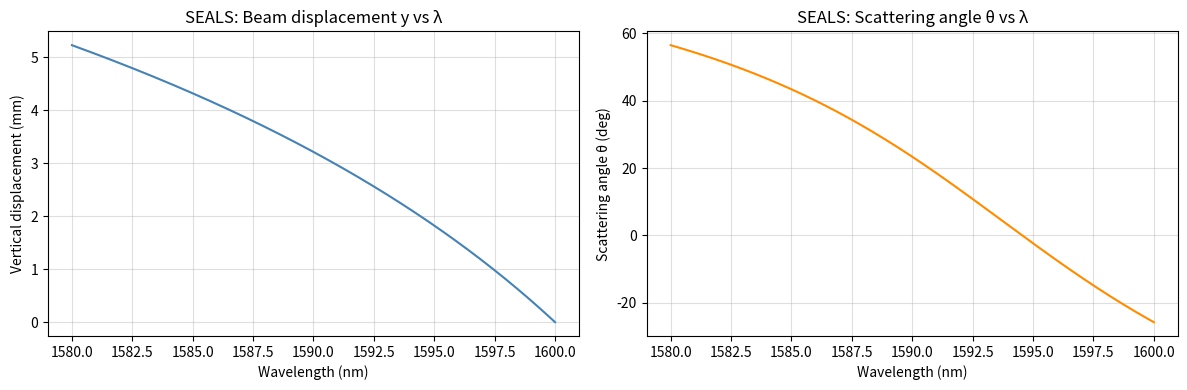
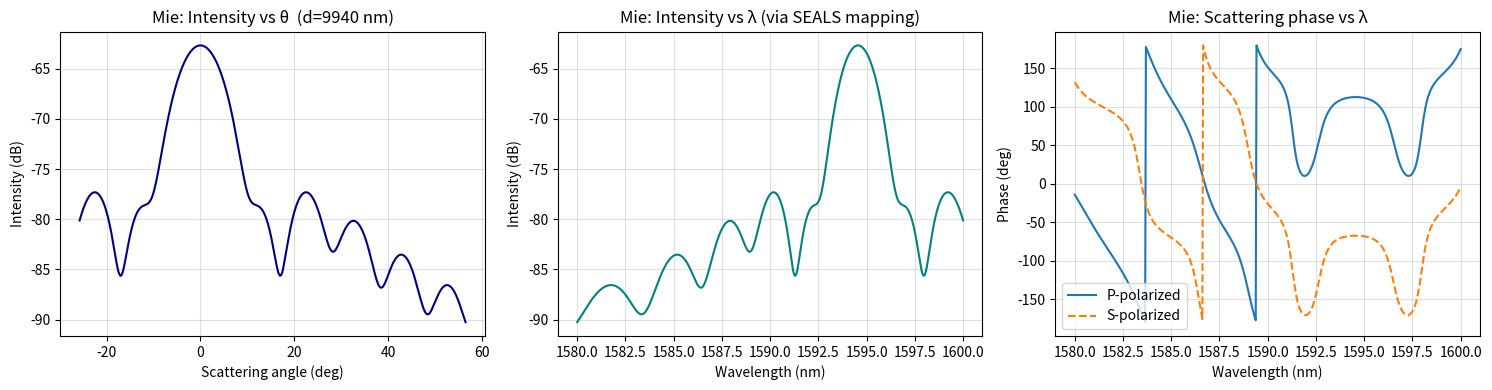
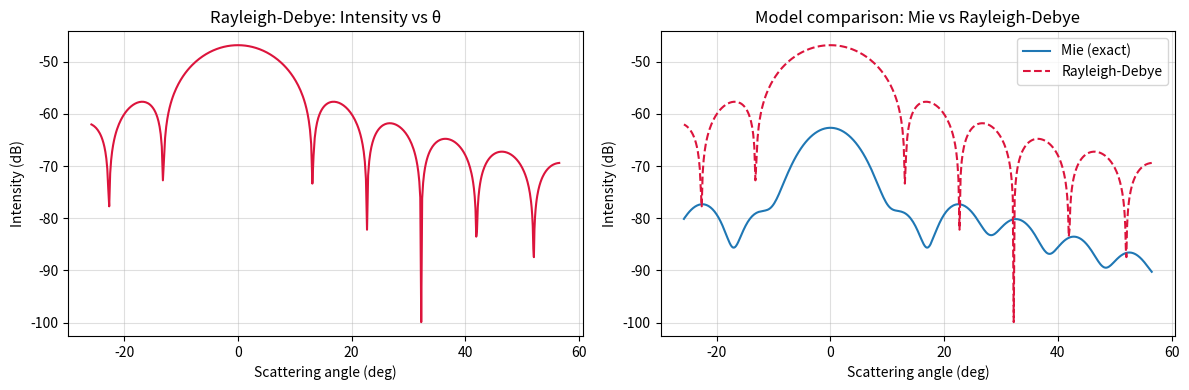
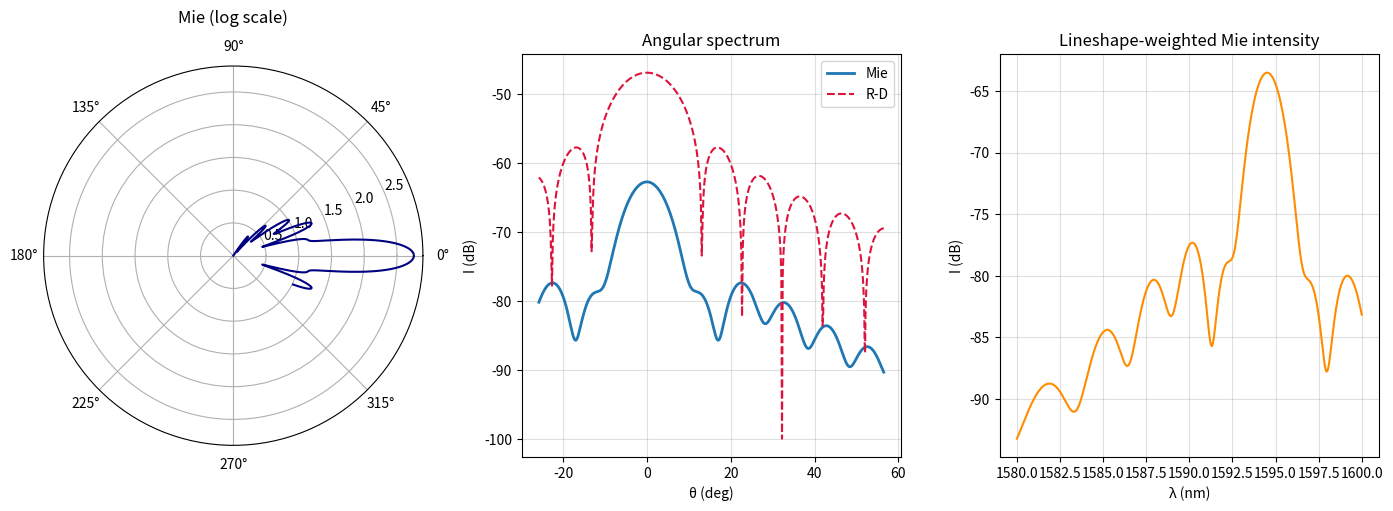

Python code for these plots, in order:
import numpy as np
import matplotlib.pyplot as plt
from scipy.special import spherical_jn, spherical_yn

# ── Default parameters from Jalali-Lab SEALS paper ────────────────────────────
d_groove   = 9.0909e-7      # grating groove spacing (m)
D_sep      = 0.065          # grating separation (m)
a_tilt     = 0.9023         # grating tilt angle (rad)
d_corr     = -4.2448e-4     # lens correction term (m)
P_lens     = 0.0058         # lens diameter (m)
NA         = 0.7            # numerical aperture
meas_angle = 20.0           # measurement angle offset (deg)
lam1, lam2 = 1580e-9, 1600e-9
lamvec     = np.linspace(lam1, lam2, 500)
lam0       = (lam1 + lam2) / 2  # center wavelength

# Particle parameters
dia    = 9940e-9    # particle diameter (m)
n_par  = 1.39       # sphere refractive index
n_med  = 1.0        # background (air)
r_det  = 0.1        # detector distance (m)

print("SEALS default parameters loaded.")
print(f"  Wavelength range : {lam1*1e9:.0f} – {lam2*1e9:.0f} nm")
print(f"  Particle diameter: {dia*1e9:.0f} nm")
print(f"  n_particle = {n_par},  n_medium = {n_med}")


def seals_mapping(lam, d, D, a, dcorr, P, NA):
    arg   = lam/d - np.sin(a)
    tan_  = np.tan(a - np.arcsin(arg))
    y = D/6 * tan_ / (1 + tan_ * np.tan(a))
    y -= y[-1]                          # reference to last point
    y_ctr = (y[0] - y[-1]) / 2
    theta = np.degrees(np.arctan(2/P * (y - y_ctr + dcorr) * np.tan(np.arcsin(NA))))
    return y, theta

y, theta_deg = seals_mapping(lamvec, d_groove, D_sep, a_tilt, d_corr, P_lens, NA)
theta_deg += meas_angle     # shift to actual physical scattering angle

fig, (ax1, ax2) = plt.subplots(1, 2, figsize=(12, 4))
ax1.plot(lamvec*1e9, y*1e3, color='steelblue')
ax1.set_xlabel("Wavelength (nm)"); ax1.set_ylabel("Vertical displacement (mm)")
ax1.set_title("SEALS: Beam displacement y vs λ"); ax1.grid(alpha=0.4)

ax2.plot(lamvec*1e9, theta_deg, color='darkorange')
ax2.set_xlabel("Wavelength (nm)"); ax2.set_ylabel("Scattering angle θ (deg)")
ax2.set_title("SEALS: Scattering angle θ vs λ"); ax2.grid(alpha=0.4)
plt.tight_layout(); plt.show()

print(f"Angular coverage: {theta_deg.min():.3f}° to {theta_deg.max():.3f}°")
print(f"Angular range:    {theta_deg.max()-theta_deg.min():.3f}°  over {lam2-lam1:.0e} m bandwidth")


def mie_scatter(n_par, n_med, dia, lam, theta_rad, r=0.1):
    m    = n_par / n_med
    x    = np.pi * dia / (lam / n_med)
    k    = 2 * np.pi / (lam / n_med)
    nmax = int(round(2 + x + 4 * x**(1/3)))
    n    = np.arange(1, nmax + 1)
    z    = m * x

    # Spherical Bessel functions
    jx = spherical_jn(n, x); jz = spherical_jn(n, z)
    yx = spherical_yn(n, x); hx = jx + 1j * yx

    j1x = np.r_[np.sin(x)/x,  jx[:-1]]
    j1z = np.r_[np.sin(z)/z,  jz[:-1]]
    y1x = np.r_[-np.cos(x)/x, yx[:-1]]
    h1x = j1x + 1j * y1x

    ax_ = x*j1x - n*jx;  az_ = z*j1z - n*jz;  ahx_ = x*h1x - n*hx
    m2  = m * m

    # Mie coefficients
    an = (m2*jz*ax_ - jx*az_) / (m2*jz*ahx_ - hx*az_)
    bn = (   jz*ax_ - jx*az_) / (   jz*ahx_ - hx*az_)

    E_theta = np.zeros(len(theta_rad), dtype=complex)
    E_phi   = np.zeros(len(theta_rad), dtype=complex)

    for i, th in enumerate(theta_rad):
        u = np.cos(th)
        p = np.zeros(nmax); tau = np.zeros(nmax)
        p[0] = 1.0; tau[0] = u
        if nmax > 1:
            p[1] = 3*u; tau[1] = 3*np.cos(2*np.arccos(np.clip(u,-1,1)))
        for j in range(2, nmax):
            p[j]   = (2*j+1)/j * p[j-1]*u - (j+1)/j * p[j-2]
            tau[j] = (j+1)*u*p[j] - (j+2)*p[j-1]
        w    = (2*n+1)/(n*(n+1))
        S1   = np.sum(an*w*p + bn*w*tau)
        S2   = np.sum(an*w*tau + bn*w*p)
        E_theta[i] = np.exp(1j*k*r) / (-1j*k*r) * S2
        E_phi[i]   = np.exp(1j*k*r) / ( 1j*k*r) * S1

    return (np.abs(E_theta)**2, np.abs(E_phi)**2,
            np.angle(E_theta), np.angle(E_phi))

theta_rad = np.deg2rad(theta_deg)
I_p, I_s, T_p, T_s = mie_scatter(n_par, n_med, dia, lam0, theta_rad, r=r_det)
I_tot = I_p + I_s

fig, axes = plt.subplots(1, 3, figsize=(15, 4))

axes[0].plot(theta_deg, 10*np.log10(I_tot + 1e-30), color='navy')
axes[0].set_xlabel("Scattering angle (deg)"); axes[0].set_ylabel("Intensity (dB)")
axes[0].set_title(f"Mie: Intensity vs θ  (d={dia*1e9:.0f} nm)"); axes[0].grid(alpha=0.4)

axes[1].plot(lamvec*1e9, 10*np.log10(I_tot + 1e-30), color='teal')
axes[1].set_xlabel("Wavelength (nm)"); axes[1].set_ylabel("Intensity (dB)")
axes[1].set_title("Mie: Intensity vs λ (via SEALS mapping)"); axes[1].grid(alpha=0.4)

axes[2].plot(lamvec*1e9, np.degrees(T_p), label="P-polarized")
axes[2].plot(lamvec*1e9, np.degrees(T_s), '--', label="S-polarized")
axes[2].set_xlabel("Wavelength (nm)"); axes[2].set_ylabel("Phase (deg)")
axes[2].set_title("Mie: Scattering phase vs λ"); axes[2].legend(); axes[2].grid(alpha=0.4)
plt.tight_layout(); plt.show()

x_param = np.pi * dia / (lam0 / n_med)
print(f"Size parameter x = {x_param:.2f}  ->  Mie regime (x >> 1 requires full Mie series)")
print(f"n_max = {int(round(2 + x_param + 4*x_param**(1/3)))} terms in the Mie series")


def rayleigh_debye(dia, lam, n_bg, n_sph, theta, R=0.1):
    r0    = dia / 2
    k     = 2 * np.pi * n_bg / lam
    u     = 2 * k * r0 * np.sin(theta / 2)
    f_th  = 1 + np.cos(theta)**2
    P_th  = 3 * (np.sin(u) - u*np.cos(u)) / (u**3 + 1e-30)
    m     = n_sph / n_bg
    contrast = abs((m**2 - 1) / (m**2 + 2))**2
    return abs(P_th * f_th) * contrast / (2*R**2) * (2*np.pi/lam)**4 * r0**6

I_rd = rayleigh_debye(dia, lam0, n_med, n_par, theta_rad, R=r_det)

fig, (ax1, ax2) = plt.subplots(1, 2, figsize=(12, 4))
ax1.plot(theta_deg, 10*np.log10(I_rd + 1e-30), color='crimson')
ax1.set_xlabel("Scattering angle (deg)"); ax1.set_ylabel("Intensity (dB)")
ax1.set_title("Rayleigh-Debye: Intensity vs θ"); ax1.grid(alpha=0.4)

ax2.plot(theta_deg, 10*np.log10(I_tot  + 1e-30), label="Mie (exact)")
ax2.plot(theta_deg, 10*np.log10(I_rd   + 1e-30), '--', color='crimson', label="Rayleigh-Debye")
ax2.set_xlabel("Scattering angle (deg)"); ax2.set_ylabel("Intensity (dB)")
ax2.set_title("Model comparison: Mie vs Rayleigh-Debye"); ax2.legend(); ax2.grid(alpha=0.4)
plt.tight_layout(); plt.show()

kd = 2 * np.pi * n_med / lam0 * dia
print(f"Rayleigh-Debye validity check:")
print(f"  |m - 1|          = {abs(n_par/n_med - 1):.3f}  (need << 1 — FAILS for this particle)")
print(f"  kd|m - 1|        = {kd*abs(n_par/n_med - 1):.2f}  (need << 1 — FAILS)")
print(f"  -> Mie (exact) is required for d = {dia*1e9:.0f} nm, n={n_par}")


fig = plt.figure(figsize=(14, 5))

# Polar plot — Mie
ax_polar = fig.add_subplot(131, projection='polar')
I_log = np.log10(I_tot + 1e-30) - np.log10(I_tot + 1e-30).min()
ax_polar.plot(theta_rad, I_log, color='navy', linewidth=1.5)
ax_polar.set_title("Mie (log scale)", pad=12)

# Angular spectrum — both models
ax2 = fig.add_subplot(132)
ax2.plot(theta_deg, 10*np.log10(I_tot + 1e-30), label="Mie", lw=2)
ax2.plot(theta_deg, 10*np.log10(I_rd  + 1e-30), '--', label="R-D", lw=1.5, color='crimson')
ax2.set_xlabel("θ (deg)"); ax2.set_ylabel("I (dB)")
ax2.set_title("Angular spectrum"); ax2.legend(); ax2.grid(alpha=0.4)

# Laser lineshape-weighted intensity
c = 3e8; band = 20e-9
vband  = c / lam0**2 * band
vvec   = np.linspace(c/lam2, c/lam1, 500)
ls     = vband / (2*np.pi * ((vvec - c/lam0)**2 + (vband/2)**2))
ls    /= ls.max()
Im = I_tot * ls

ax3 = fig.add_subplot(133)
ax3.plot(lamvec*1e9, 10*np.log10(Im + 1e-30), color='darkorange')
ax3.set_xlabel("λ (nm)"); ax3.set_ylabel("I (dB)")
ax3.set_title("Lineshape-weighted Mie intensity")
ax3.grid(alpha=0.4)

plt.tight_layout(); plt.show()

print("=" * 60)
print("SEALS Simulation Summary")
print("=" * 60)
print(f"  Particle diameter      : {dia*1e9:.0f} nm")
print(f"  Refractive index       : n_par={n_par},  n_med={n_med}")
print(f"  Size parameter x       : {np.pi*dia/(lam0/n_med):.2f}  (full Mie required)")
print(f"  Wavelength range       : {lam1*1e9:.0f} – {lam2*1e9:.0f} nm")
print(f"  Angular range (SEALS)  : {theta_deg.min():.2f}° – {theta_deg.max():.2f}°")
print(f"  Peak intensity (Mie)   : {10*np.log10(I_tot.max()):.1f} dBW/m²")
print(f"  Mie / R-D peak ratio   : {I_tot.max()/(I_rd.max()+1e-30):.2f}x")
print()
print("  OUSD alignment: Integrated Sensing and Cyber (particle ID without")
print("  mechanical scanning -> embedded flow cytometry node)")
